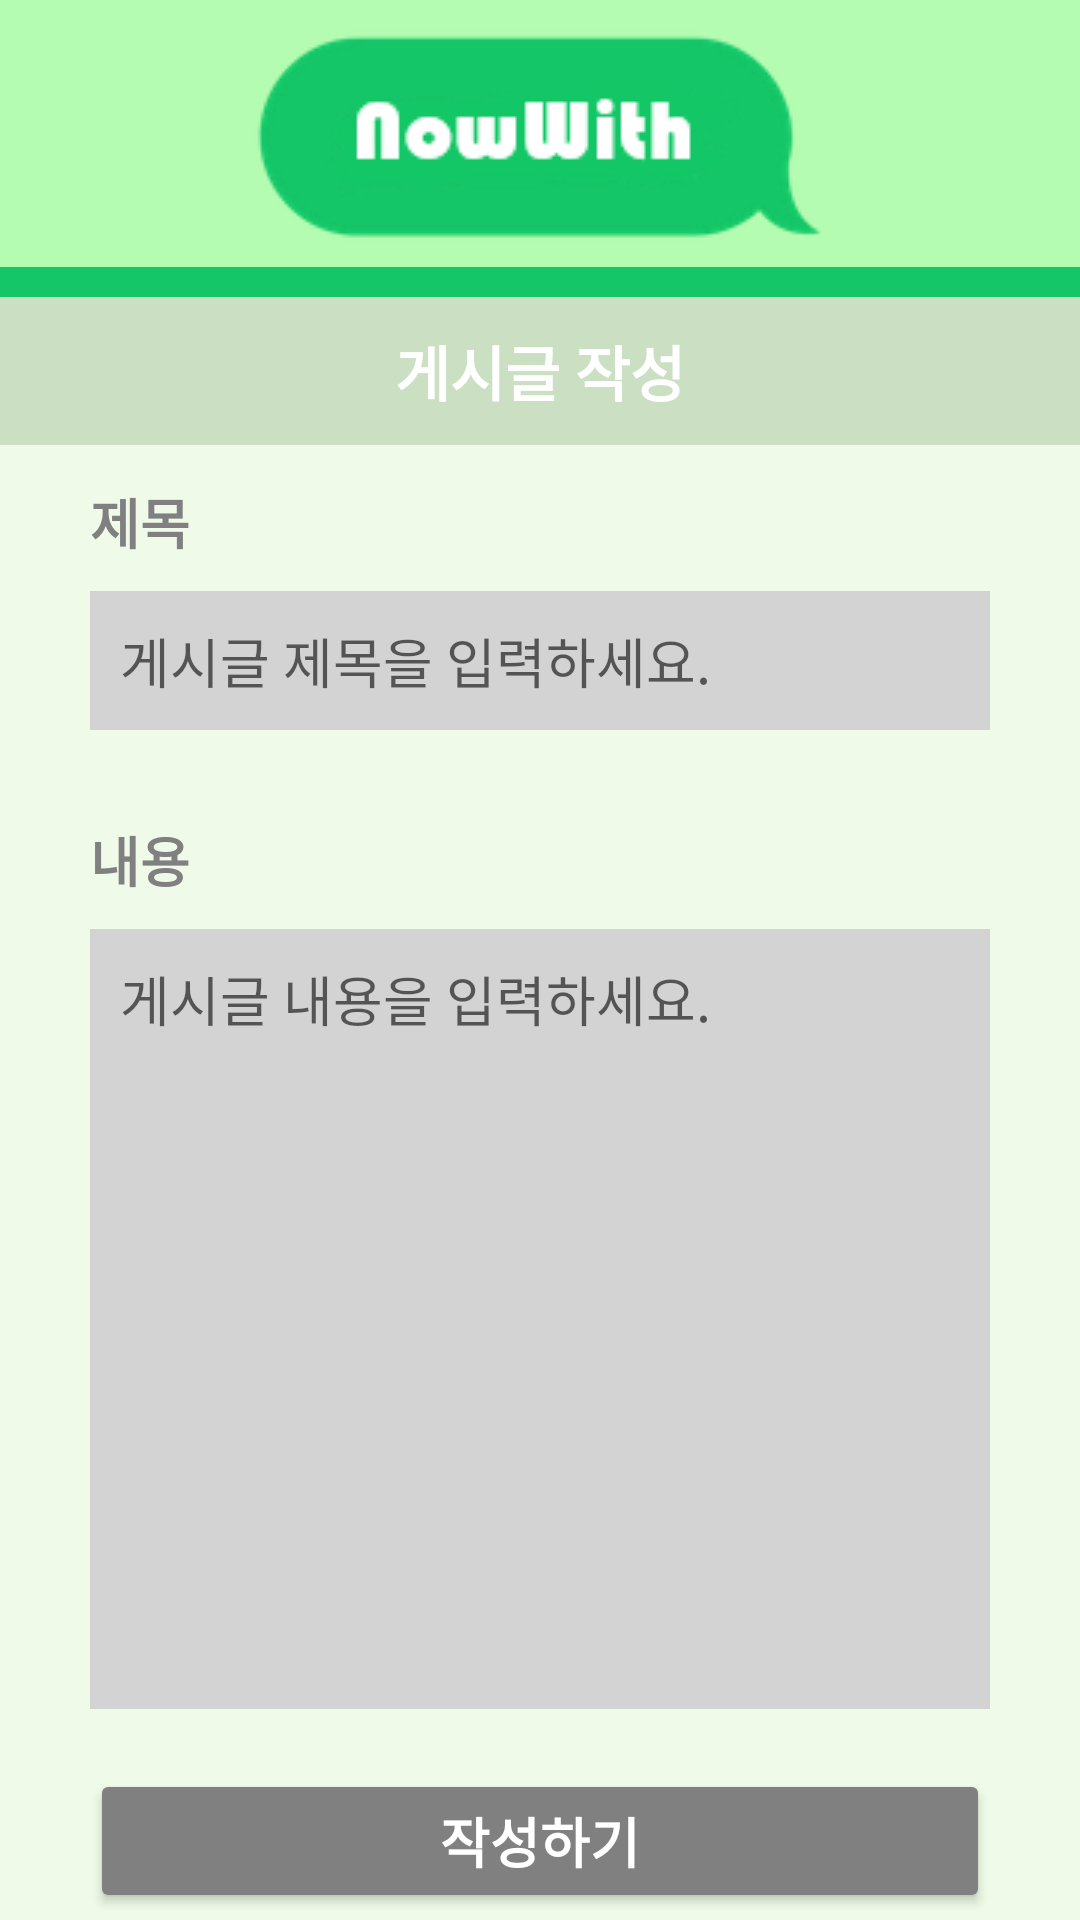

This screen was rendered from an Android layout file. Write that file and the resources it references.
<!-- AndroidManifest.xml: application theme Theme.NowWith -->
<!-- res/layout/forum_create.xml -->
<?xml version="1.0" encoding="utf-8"?>
<LinearLayout
    xmlns:android="http://schemas.android.com/apk/res/android"
    android:layout_width="match_parent"
    android:layout_height="match_parent"
    android:orientation="vertical">

    <LinearLayout
        android:layout_width="match_parent"
        android:layout_height="wrap_content"
        android:orientation="vertical"
        android:background="#B4FCB2">

        <ImageView
            android:layout_width="match_parent"
            android:layout_height="wrap_content"
            android:src="@drawable/intro" />

    </LinearLayout>

    <LinearLayout
        android:layout_width="match_parent"
        android:layout_height="10dp"
        android:background="#15c668" />

    <LinearLayout
        android:layout_width="match_parent"
        android:layout_height="wrap_content"
        android:background="#CBE0C3">

        <TextView
            android:layout_width="match_parent"
            android:layout_height="wrap_content"
            android:gravity="center"
            android:padding="10dp"
            android:text="게시글 작성"
            android:textColor="#FFFFFF"
            android:textSize="20dp"
            android:textStyle="bold" />

    </LinearLayout>

    <LinearLayout
        android:layout_width="match_parent"
        android:layout_height="match_parent"
        android:background="#effbe8">

        <LinearLayout
            android:layout_width="match_parent"
            android:layout_height="match_parent"
            android:gravity="center_vertical"
            android:orientation="vertical">

            <TextView
                android:layout_width="300dp"
                android:layout_height="wrap_content"
                android:layout_gravity="center"
                android:layout_margin="10dp"
                android:text="제목"
                android:textSize="18dp"
                android:textStyle="bold"
                android:textColor="#808080"/>

            <EditText
                android:id="@+id/edt_title"
                android:layout_width="300dp"
                android:layout_height="wrap_content"
                android:layout_gravity="center"
                android:layout_marginBottom="20dp"
                android:padding="10dp"
                android:hint="게시글 제목을 입력하세요."
                android:textColor="#000000"
                android:background="#d3d3d3" />

            <TextView
                android:layout_width="300dp"
                android:layout_height="wrap_content"
                android:layout_gravity="center"
                android:layout_margin="10dp"
                android:text="내용"
                android:textSize="18dp"
                android:textStyle="bold"
                android:textColor="#808080"/>

            <EditText
                android:id="@+id/edt_main"
                android:layout_width="300dp"
                android:layout_height="260dp"
                android:layout_gravity="center"
                android:padding="10dp"
                android:hint="게시글 내용을 입력하세요."
                android:textColor="#000000"
                android:gravity="top"
                android:inputType="textMultiLine"
                android:scrollHorizontally="true"
                android:background="#d3d3d3" />

            <Button
                android:id="@+id/btn_forum_write"
                android:layout_width="300dp"
                android:layout_height="wrap_content"
                android:layout_gravity="center"
                android:layout_marginTop="20dp"
                android:padding="10dp"
                android:text="작성하기"
                android:textSize="18dp"
                android:textColor="#FFFFFF"
                android:textStyle="bold"
                android:backgroundTint="#808080" />

        </LinearLayout>

    </LinearLayout>

    <LinearLayout
        android:layout_width="match_parent"
        android:layout_height="56dp" />

</LinearLayout>
<!-- resources referenced by this layout -->
<resources>
  <!-- drawable intro: png bitmap (drawable, 7326 bytes) -->
  <style name="Theme.NowWith" parent="Theme.AppCompat.Light.NoActionBar">
          
          <item name="colorPrimary">@color/purple_500</item>
          <item name="colorPrimaryVariant">@color/purple_700</item>
          <item name="colorOnPrimary">@color/white</item>
          
          <item name="colorSecondary">@color/teal_200</item>
          <item name="colorSecondaryVariant">@color/teal_700</item>
          <item name="colorOnSecondary">@color/black</item>
          
          <item name="android:statusBarColor" tools:targetApi="l">?attr/colorPrimaryVariant</item>
          
          <item name="android:windowBackground">@android:color/white</item>
          <item name="windowNoTitle">true</item>
          <item name="android:windowFullscreen">true</item>
      </style>
  <!-- not gathered from this repository: default colours our renderer supplied (Android Studio template values) -->
  <color name="purple_500">#FF6200EE</color>
  <color name="purple_700">#FF3700B3</color>
  <color name="teal_200">#FF03DAC5</color>
  <color name="teal_700">#FF018786</color>
  <color name="black">#FF000000</color>
  <color name="white">#FFFFFFFF</color>
</resources>
